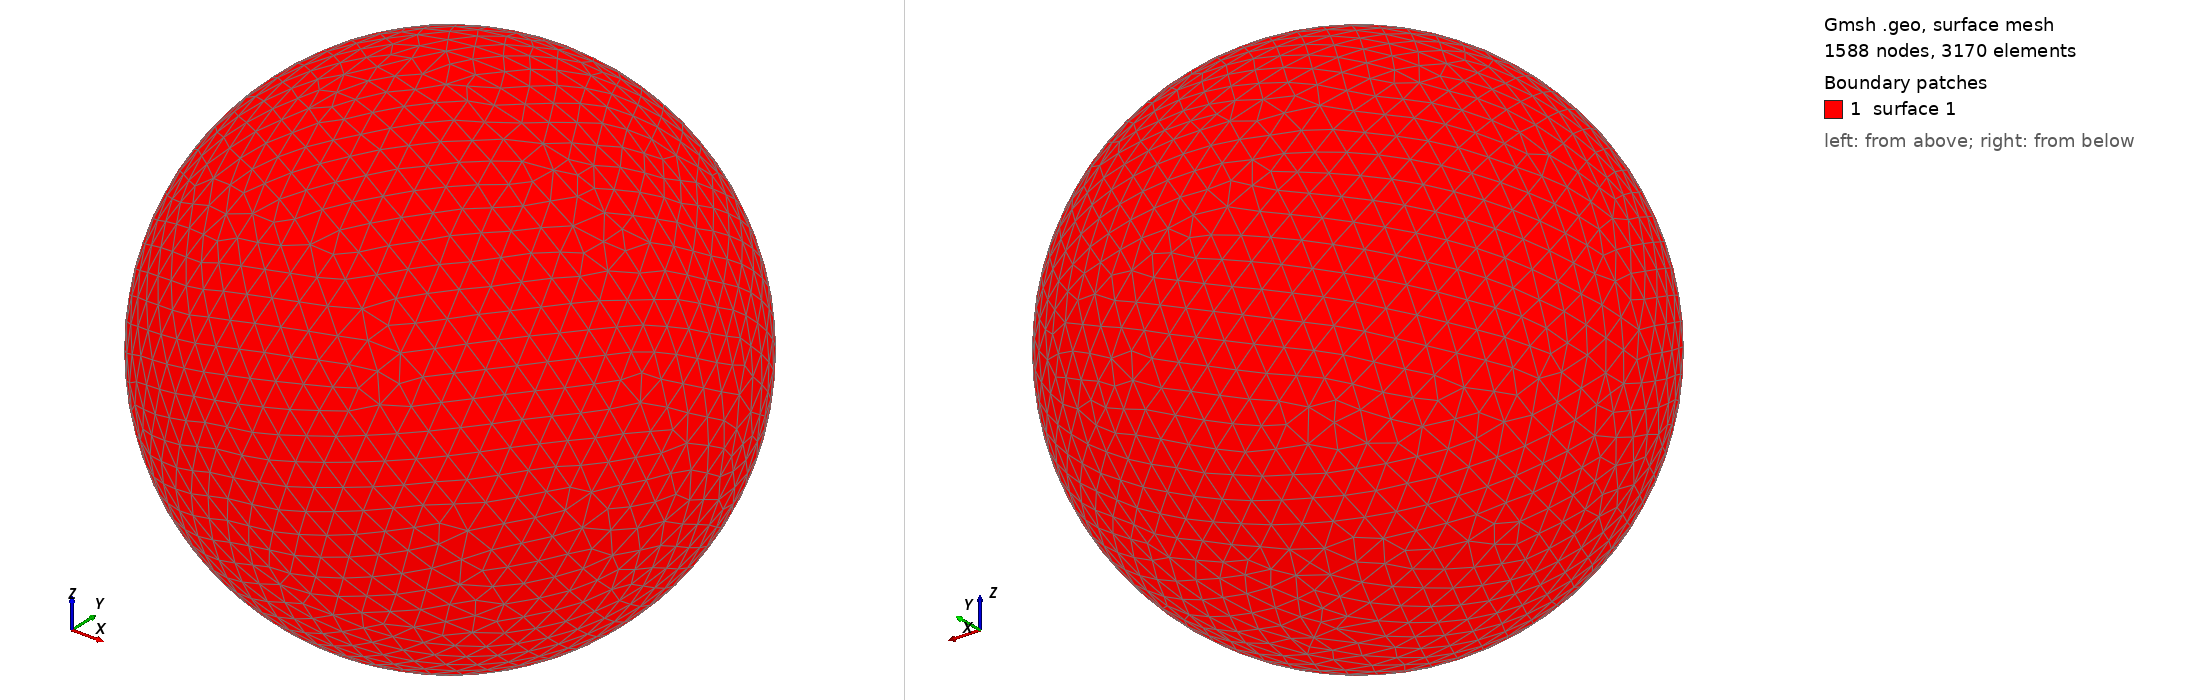

Gmsh geometry script, surface-meshed: 1588 nodes, 3170 surface elements. Boundary patches (legend numbers): 1 surface 1. Left view from above one corner, right view from below the opposite corner. The script declares no physical surfaces, so the legend lists its geometric surfaces. The drawing asked Gmsh for element sizes between 1% and 20% of the model's largest extent; the script's own settings can give other sizes.

=== shot1414.geo (drawn) ===
SetFactory("OpenCASCADE");
Point(1) = {0,0,0,0};
Sphere(1) = {0,0,0,0.04717000};
MeshSize{ PointsOf{ Surface{:}; } } = 0.004717000;
Mesh.ElementOrder=1;
Mesh.Format=39;
